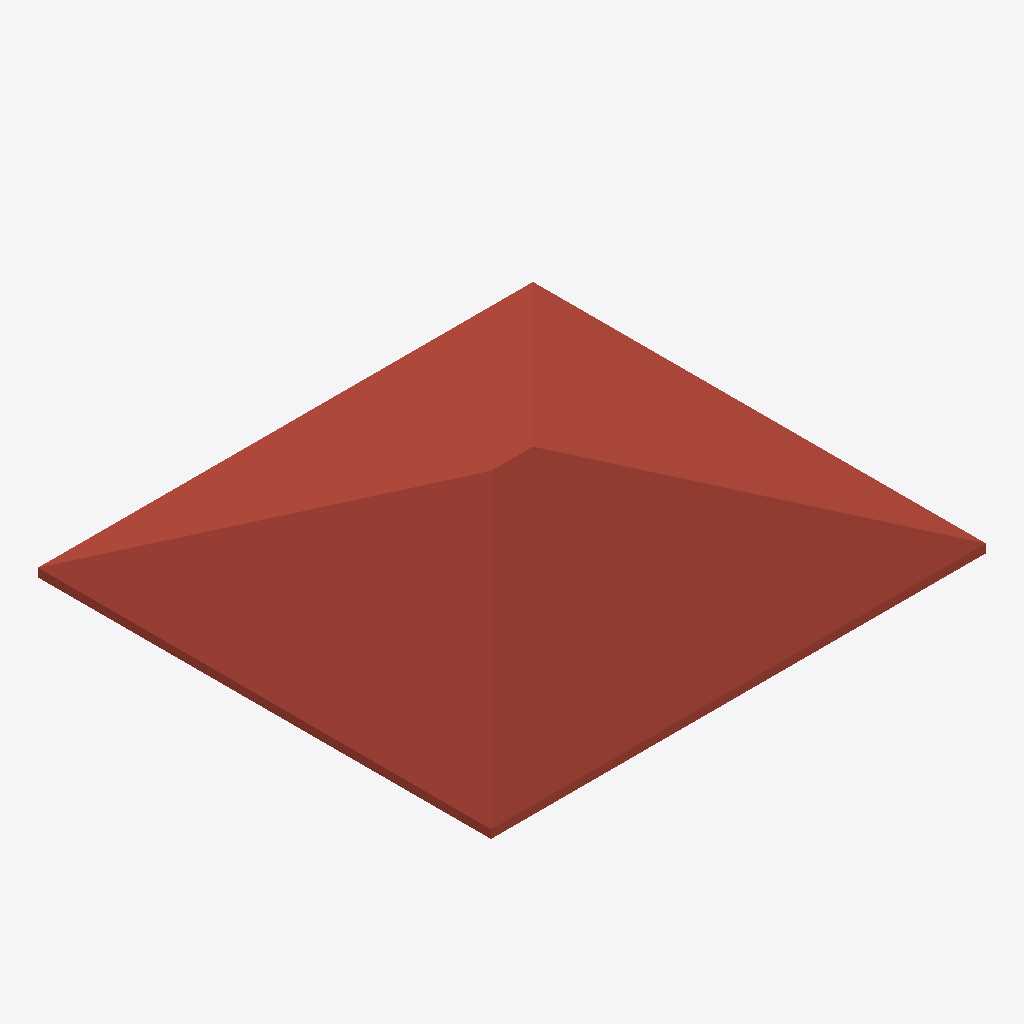
Isometric view of an IFC building model (IFC-SPF (STEP), schema IFC4, length unit metre), seen from the south-west, elements coloured by IFC class: 4 roofs (red-brown).
Extent 11.8 m × 10.8 m × 2.2 m (x, y, z). Elements (4): 4 IfcRoof.

HEADER;
FILE_DESCRIPTION(('ViewDefinition [CoordinationView]'),'2;1');
FILE_NAME('','2025-10-09T20:59:53',(''),(''),'IfcOpenShell 0.8.0','IfcOpenShell 0.8.0','');
FILE_SCHEMA(('IFC4'));
ENDSEC;
DATA;
#1=IFCPROJECT('2vNV0Moh1FufOo7Mjc8CZo',$,'Project_2Acoperis_2.80',$,$,$,$,(#10),#5);
#12=IFCSITE('2elrDeSKb8Lf8F7MrUJUSF',$,'Site',$,$,$,$,$,$,$,$,$,$,$);
#13=IFCBUILDING('2LPcpo64L7FAPdhzBTzsoZ',$,'Building',$,$,$,$,$,$,$,$,$);
#14=IFCBUILDINGSTOREY('2c0vw5BezEufO22STjHTJK',$,'Ground Floor',$,$,$,$,$,$,$);
#79=IFCROOF('2UuZpuu3nF2BrUdWgr2Xi9',$,'IfcRoof_3',$,$,$,#109,$,$);
#50=IFCROOF('2hRdpvgMXA$ga0zoMsQ$0r',$,'IfcRoof_2',$,$,$,#78,$,$);
#110=IFCROOF('0lGkHxvZf4487x2MCfGEYV',$,'IfcRoof_4',$,$,$,#140,$,$);
#18=IFCROOF('34f50LqmD0SQKHUB20p$U6',$,'IfcRoof_1',$,$,$,#49,$,$);
ENDSEC;
